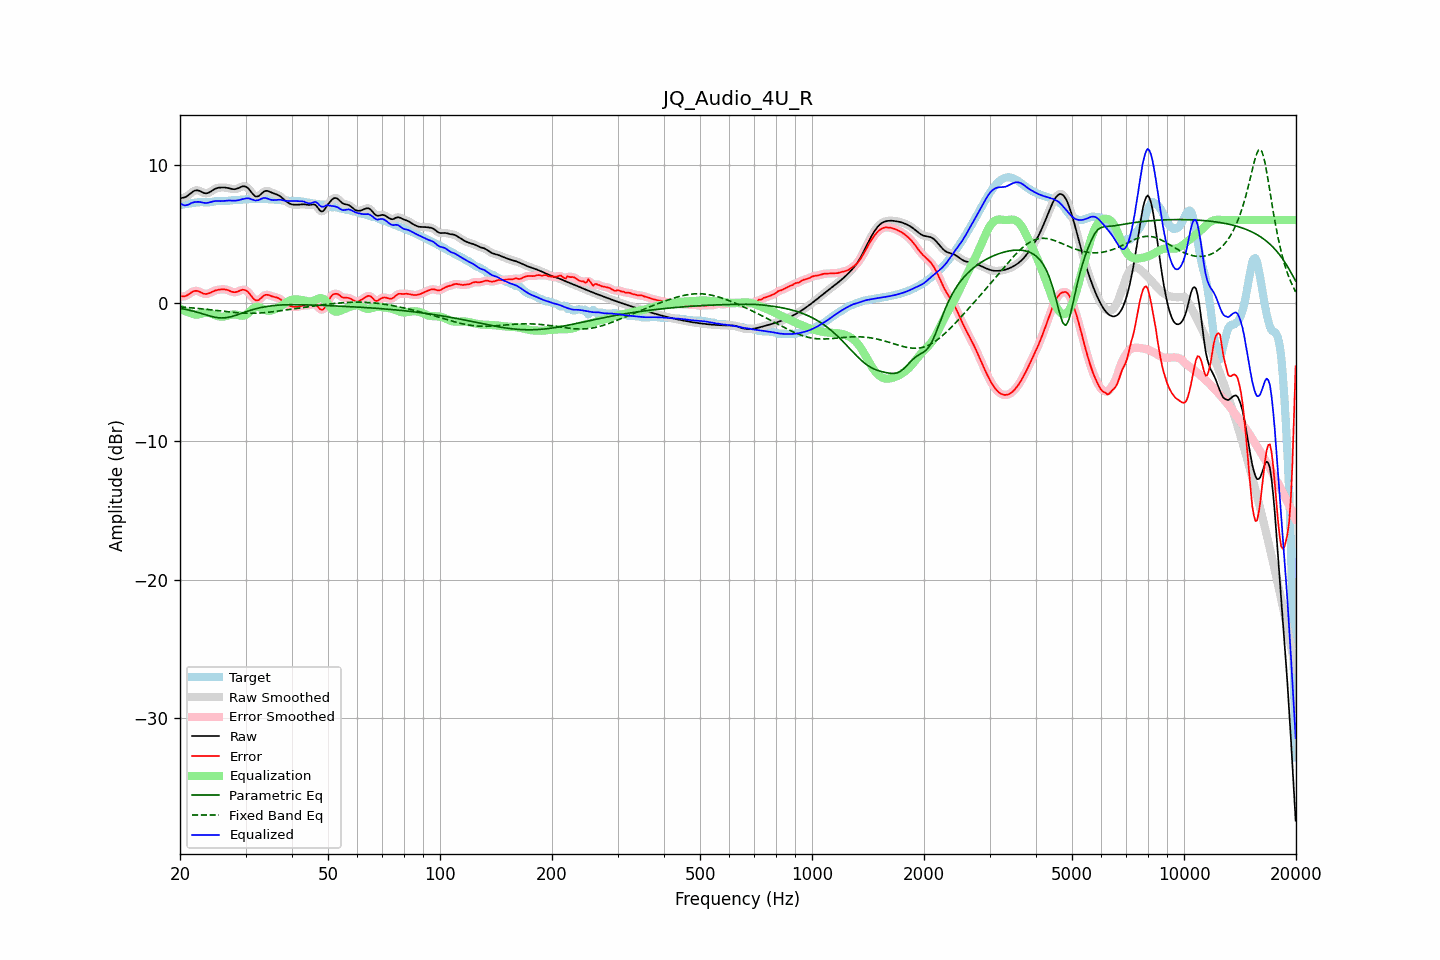

The data file committed next to this chart (first rows):
frequency, raw, error, smoothed, error_smoothed, equalization, parametric_eq, fixed_band_eq, equalized_raw, equalized_smoothed, target
20.00, 7.57, 0.50, 7.58, 0.50, -0.39, -0.39, -0.28, 7.19, 7.19, 7.08
20.20, 7.60, 0.49, 7.59, 0.48, -0.46, -0.41, -0.29, 7.14, 7.13, 7.11
20.40, 7.62, 0.48, 7.61, 0.48, -0.52, -0.43, -0.30, 7.10, 7.09, 7.13
20.61, 7.64, 0.49, 7.65, 0.50, -0.58, -0.45, -0.31, 7.06, 7.07, 7.16
20.81, 7.71, 0.54, 7.71, 0.54, -0.63, -0.47, -0.32, 7.08, 7.08, 7.17
21.02, 7.78, 0.60, 7.78, 0.60, -0.67, -0.50, -0.33, 7.11, 7.11, 7.18
21.23, 7.88, 0.68, 7.88, 0.68, -0.71, -0.52, -0.34, 7.16, 7.17, 7.20
21.44, 7.97, 0.76, 7.97, 0.76, -0.74, -0.55, -0.35, 7.23, 7.23, 7.21
21.66, 8.05, 0.82, 8.06, 0.83, -0.79, -0.58, -0.36, 7.26, 7.26, 7.23
21.87, 8.12, 0.88, 8.12, 0.87, -0.83, -0.61, -0.37, 7.30, 7.29, 7.25
22.09, 8.15, 0.88, 8.15, 0.88, -0.84, -0.64, -0.38, 7.31, 7.31, 7.27
22.31, 8.15, 0.86, 8.15, 0.86, -0.83, -0.68, -0.39, 7.32, 7.32, 7.28
22.54, 8.12, 0.82, 8.11, 0.82, -0.80, -0.71, -0.40, 7.31, 7.31, 7.29
22.76, 8.06, 0.77, 8.06, 0.77, -0.77, -0.74, -0.41, 7.29, 7.29, 7.30
22.99, 8.00, 0.71, 8.01, 0.71, -0.74, -0.78, -0.43, 7.26, 7.27, 7.29
23.22, 7.96, 0.67, 7.96, 0.67, -0.71, -0.82, -0.44, 7.24, 7.25, 7.29
23.45, 7.94, 0.66, 7.94, 0.66, -0.70, -0.85, -0.45, 7.24, 7.24, 7.28
23.69, 7.95, 0.67, 7.95, 0.67, -0.70, -0.89, -0.46, 7.24, 7.25, 7.28
23.92, 7.99, 0.71, 7.99, 0.71, -0.72, -0.92, -0.48, 7.27, 7.27, 7.29
24.16, 8.06, 0.76, 8.06, 0.76, -0.76, -0.95, -0.49, 7.30, 7.30, 7.30
24.40, 8.13, 0.81, 8.13, 0.81, -0.80, -0.98, -0.50, 7.33, 7.33, 7.32
24.65, 8.21, 0.87, 8.21, 0.86, -0.85, -1.01, -0.52, 7.36, 7.36, 7.34
24.89, 8.27, 0.91, 8.27, 0.91, -0.89, -1.03, -0.53, 7.38, 7.38, 7.36
25.14, 8.31, 0.94, 8.31, 0.94, -0.93, -1.05, -0.54, 7.38, 7.38, 7.37
25.39, 8.34, 0.96, 8.34, 0.96, -0.96, -1.07, -0.56, 7.38, 7.38, 7.38
25.65, 8.35, 0.98, 8.35, 0.98, -0.98, -1.07, -0.57, 7.37, 7.37, 7.38
25.91, 8.36, 0.99, 8.36, 0.99, -0.99, -1.08, -0.59, 7.37, 7.37, 7.37
26.16, 8.36, 0.99, 8.36, 0.99, -0.98, -1.07, -0.60, 7.38, 7.38, 7.37
26.43, 8.35, 0.98, 8.35, 0.98, -0.96, -1.07, -0.61, 7.39, 7.39, 7.37
26.69, 8.34, 0.96, 8.34, 0.96, -0.94, -1.05, -0.63, 7.40, 7.40, 7.38
26.96, 8.32, 0.92, 8.32, 0.92, -0.90, -1.03, -0.64, 7.41, 7.41, 7.39
27.23, 8.29, 0.88, 8.29, 0.87, -0.87, -1.01, -0.65, 7.42, 7.41, 7.41
27.50, 8.26, 0.83, 8.26, 0.83, -0.85, -0.98, -0.66, 7.41, 7.41, 7.43
27.77, 8.24, 0.80, 8.24, 0.80, -0.83, -0.95, -0.68, 7.41, 7.41, 7.44
28.05, 8.23, 0.78, 8.24, 0.79, -0.83, -0.91, -0.69, 7.40, 7.41, 7.45
28.33, 8.26, 0.80, 8.26, 0.80, -0.84, -0.88, -0.70, 7.42, 7.42, 7.46
28.62, 8.29, 0.83, 8.30, 0.84, -0.87, -0.84, -0.71, 7.43, 7.43, 7.46
28.90, 8.35, 0.89, 8.35, 0.89, -0.89, -0.80, -0.71, 7.46, 7.46, 7.46
29.19, 8.40, 0.93, 8.40, 0.93, -0.92, -0.75, -0.72, 7.48, 7.48, 7.47
29.48, 8.44, 0.96, 8.44, 0.96, -0.92, -0.71, -0.73, 7.52, 7.51, 7.48
29.78, 8.44, 0.95, 8.44, 0.95, -0.90, -0.67, -0.73, 7.54, 7.54, 7.49
30.08, 8.42, 0.92, 8.41, 0.91, -0.85, -0.63, -0.74, 7.57, 7.56, 7.50
30.38, 8.34, 0.84, 8.34, 0.83, -0.77, -0.59, -0.74, 7.58, 7.57, 7.51
30.68, 8.23, 0.72, 8.22, 0.71, -0.66, -0.56, -0.74, 7.56, 7.56, 7.51
30.99, 8.08, 0.56, 8.08, 0.57, -0.55, -0.52, -0.74, 7.53, 7.53, 7.51
31.30, 7.93, 0.41, 7.93, 0.41, -0.44, -0.49, -0.74, 7.49, 7.49, 7.51
31.61, 7.80, 0.29, 7.80, 0.29, -0.35, -0.45, -0.74, 7.45, 7.45, 7.51
31.93, 7.71, 0.19, 7.72, 0.21, -0.30, -0.42, -0.74, 7.41, 7.42, 7.51
32.24, 7.70, 0.18, 7.70, 0.18, -0.27, -0.39, -0.73, 7.43, 7.43, 7.52
32.57, 7.74, 0.22, 7.75, 0.23, -0.29, -0.36, -0.73, 7.45, 7.46, 7.52
32.89, 7.84, 0.31, 7.84, 0.31, -0.33, -0.34, -0.72, 7.51, 7.51, 7.52
33.22, 7.94, 0.42, 7.94, 0.42, -0.39, -0.31, -0.71, 7.56, 7.56, 7.52
33.55, 8.05, 0.52, 8.04, 0.52, -0.45, -0.29, -0.70, 7.60, 7.59, 7.52
33.89, 8.10, 0.58, 8.10, 0.58, -0.50, -0.27, -0.69, 7.60, 7.59, 7.52
34.23, 8.11, 0.60, 8.11, 0.60, -0.54, -0.25, -0.68, 7.57, 7.57, 7.51
34.57, 8.09, 0.58, 8.09, 0.58, -0.56, -0.23, -0.67, 7.53, 7.53, 7.51
34.92, 8.04, 0.54, 8.04, 0.54, -0.55, -0.21, -0.66, 7.49, 7.49, 7.50
35.27, 7.99, 0.49, 7.99, 0.50, -0.53, -0.20, -0.64, 7.46, 7.46, 7.50
35.62, 7.94, 0.46, 7.94, 0.46, -0.50, -0.19, -0.63, 7.44, 7.45, 7.48
35.97, 7.90, 0.43, 7.90, 0.43, -0.45, -0.17, -0.61, 7.45, 7.45, 7.47
... 635 more rows
